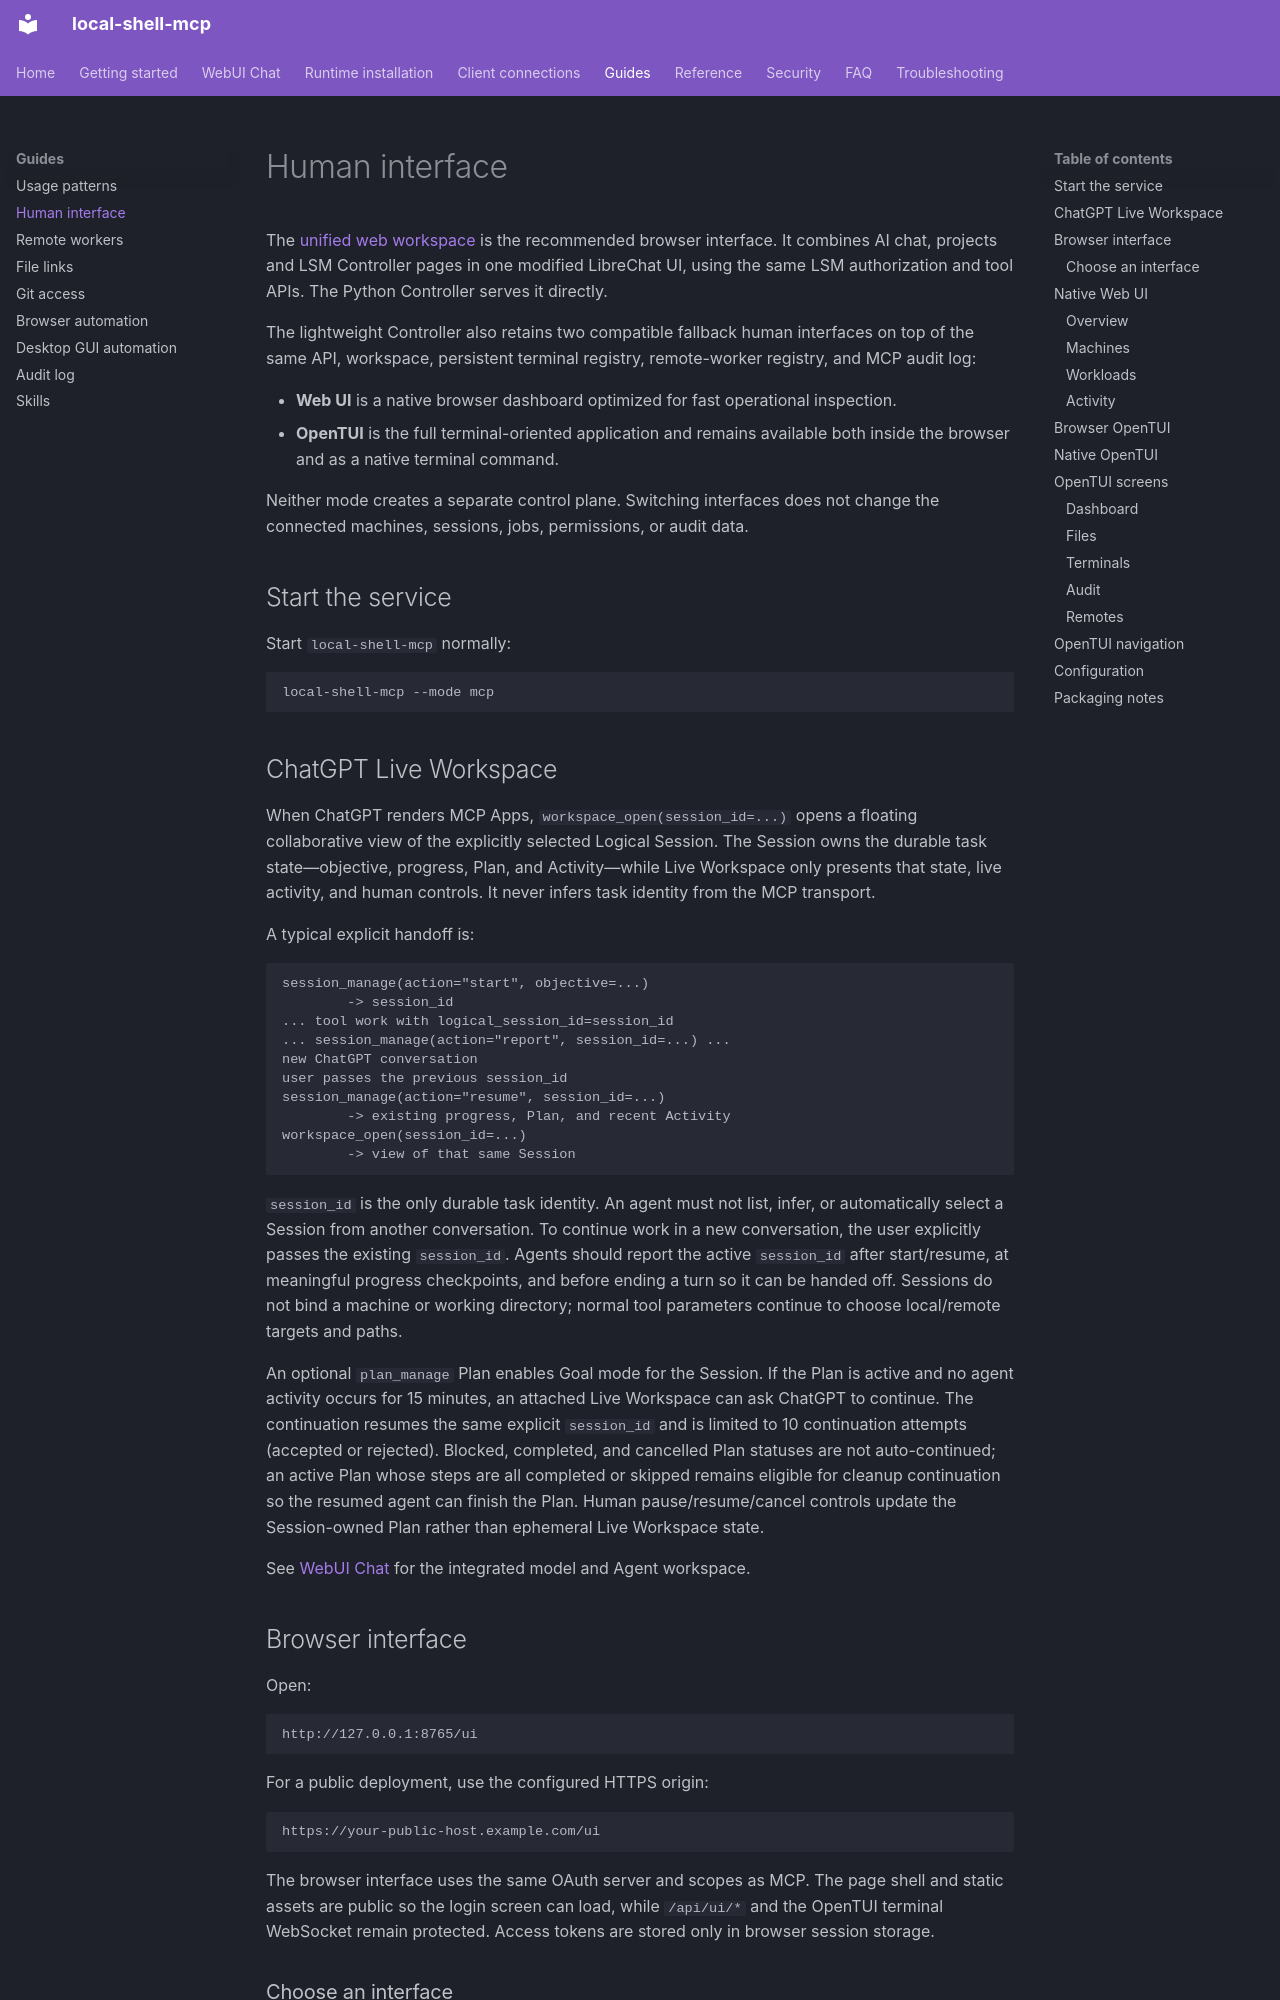

repository: fwerkor/local-shell-mcp · page: guides/human-interface/index.html · generator: mkdocs

# Human interface

The [unified web workspace](../getting-started/web-workspace.md) is the recommended browser interface. It combines AI chat, projects and LSM Controller pages in one modified LibreChat UI, using the same LSM authorization and tool APIs. The Python Controller serves it directly.

The lightweight Controller also retains two compatible fallback human interfaces on top of the same API, workspace, persistent terminal registry, remote-worker registry, and MCP audit log:

- **Web UI** is a native browser dashboard optimized for fast operational inspection.
- **OpenTUI** is the full terminal-oriented application and remains available both inside the browser and as a native terminal command.

Neither mode creates a separate control plane. Switching interfaces does not change the connected machines, sessions, jobs, permissions, or audit data.

## Start the service

Start `local-shell-mcp` normally:

```bash
local-shell-mcp --mode mcp
```

## ChatGPT Live Workspace

When ChatGPT renders MCP Apps, `workspace_open(session_id=...)` opens a floating collaborative view of the explicitly selected Logical Session. The Session owns the durable task state—objective, progress, Plan, and Activity—while Live Workspace only presents that state, live activity, and human controls. It never infers task identity from the MCP transport.

A typical explicit handoff is:

```text
session_manage(action="start", objective=...)
        -> session_id
... tool work with logical_session_id=session_id
... session_manage(action="report", session_id=...) ...
new ChatGPT conversation
user passes the previous session_id
session_manage(action="resume", session_id=...)
        -> existing progress, Plan, and recent Activity
workspace_open(session_id=...)
        -> view of that same Session
```

`session_id` is the only durable task identity. An agent must not list, infer, or automatically select a Session from another conversation. To continue work in a new conversation, the user explicitly passes the existing `session_id`. Agents should report the active `session_id` after start/resume, at meaningful progress checkpoints, and before ending a turn so it can be handed off. Sessions do not bind a machine or working directory; normal tool parameters continue to choose local/remote targets and paths.

An optional `plan_manage` Plan enables Goal mode for the Session. If the Plan is active and no agent activity occurs for 15 minutes, an attached Live Workspace can ask ChatGPT to continue. The continuation resumes the same explicit `session_id` and is limited to 10 continuation attempts (accepted or rejected). Blocked, completed, and cancelled Plan statuses are not auto-continued; an active Plan whose steps are all completed or skipped remains eligible for cleanup continuation so the resumed agent can finish the Plan. Human pause/resume/cancel controls update the Session-owned Plan rather than ephemeral Live Workspace state.

See [WebUI Chat](hosted-chat.md) for the integrated model and Agent workspace.
